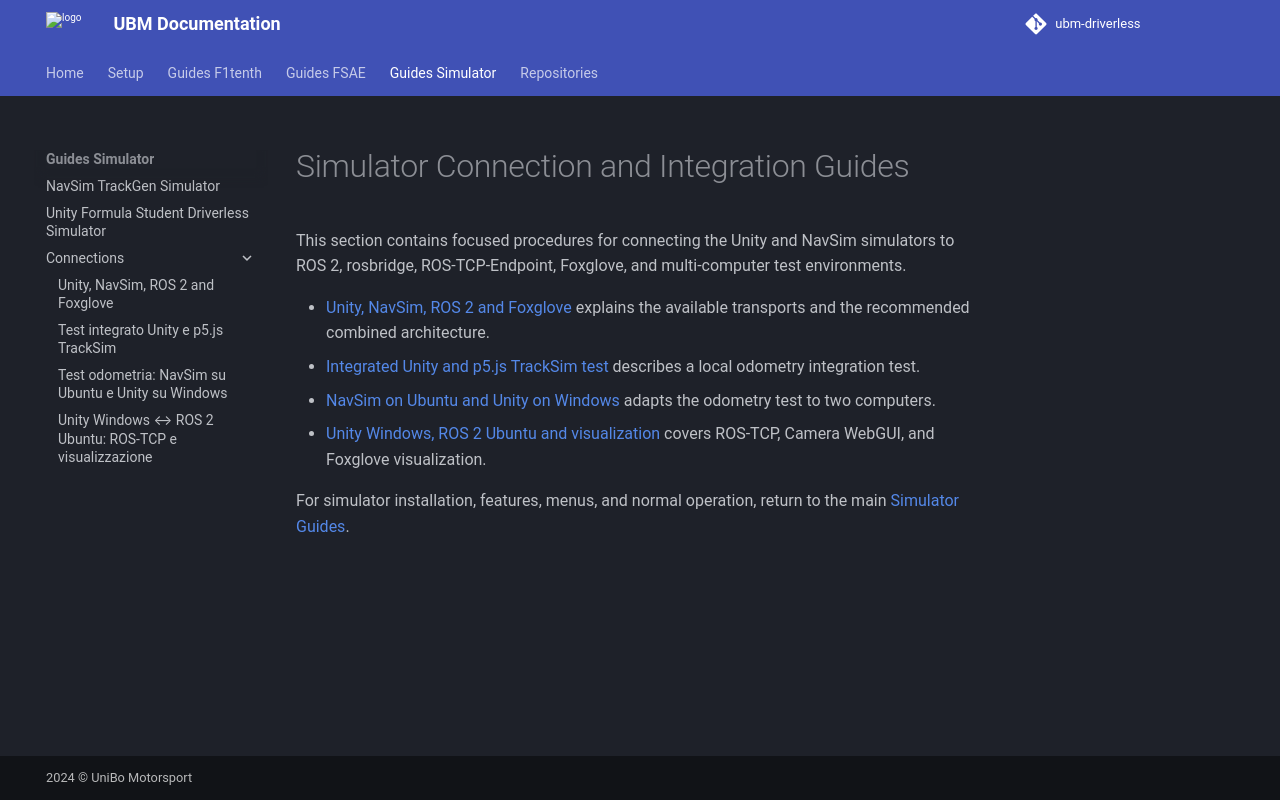

repository: ubm-driverless/ubm-docs · page: guides Simulator/connections/index.html · generator: mkdocs

# Simulator Connection and Integration Guides

This section contains focused procedures for connecting the Unity and NavSim
simulators to ROS 2, rosbridge, ROS-TCP-Endpoint, Foxglove, and multi-computer
test environments.

- [Unity, NavSim, ROS 2 and Foxglove](UNITY_NAVSIM_ROS_TRANSPORTS.md) explains
  the available transports and the recommended combined architecture.
- [Integrated Unity and p5.js TrackSim test](UNITY_P5JS_ODOMETRY_TEST.md)
  describes a local odometry integration test.
- [NavSim on Ubuntu and Unity on Windows](UNITY_P5JS_ODOMETRY_WINDOWS_UBUNTU_TEST.md)
  adapts the odometry test to two computers.
- [Unity Windows, ROS 2 Ubuntu and visualization](UNITY_ROS_TCP_VISUALIZATION_GUIDE.md)
  covers ROS-TCP, Camera WebGUI, and Foxglove visualization.

For simulator installation, features, menus, and normal operation, return to
the main [Simulator Guides](../index.md).
